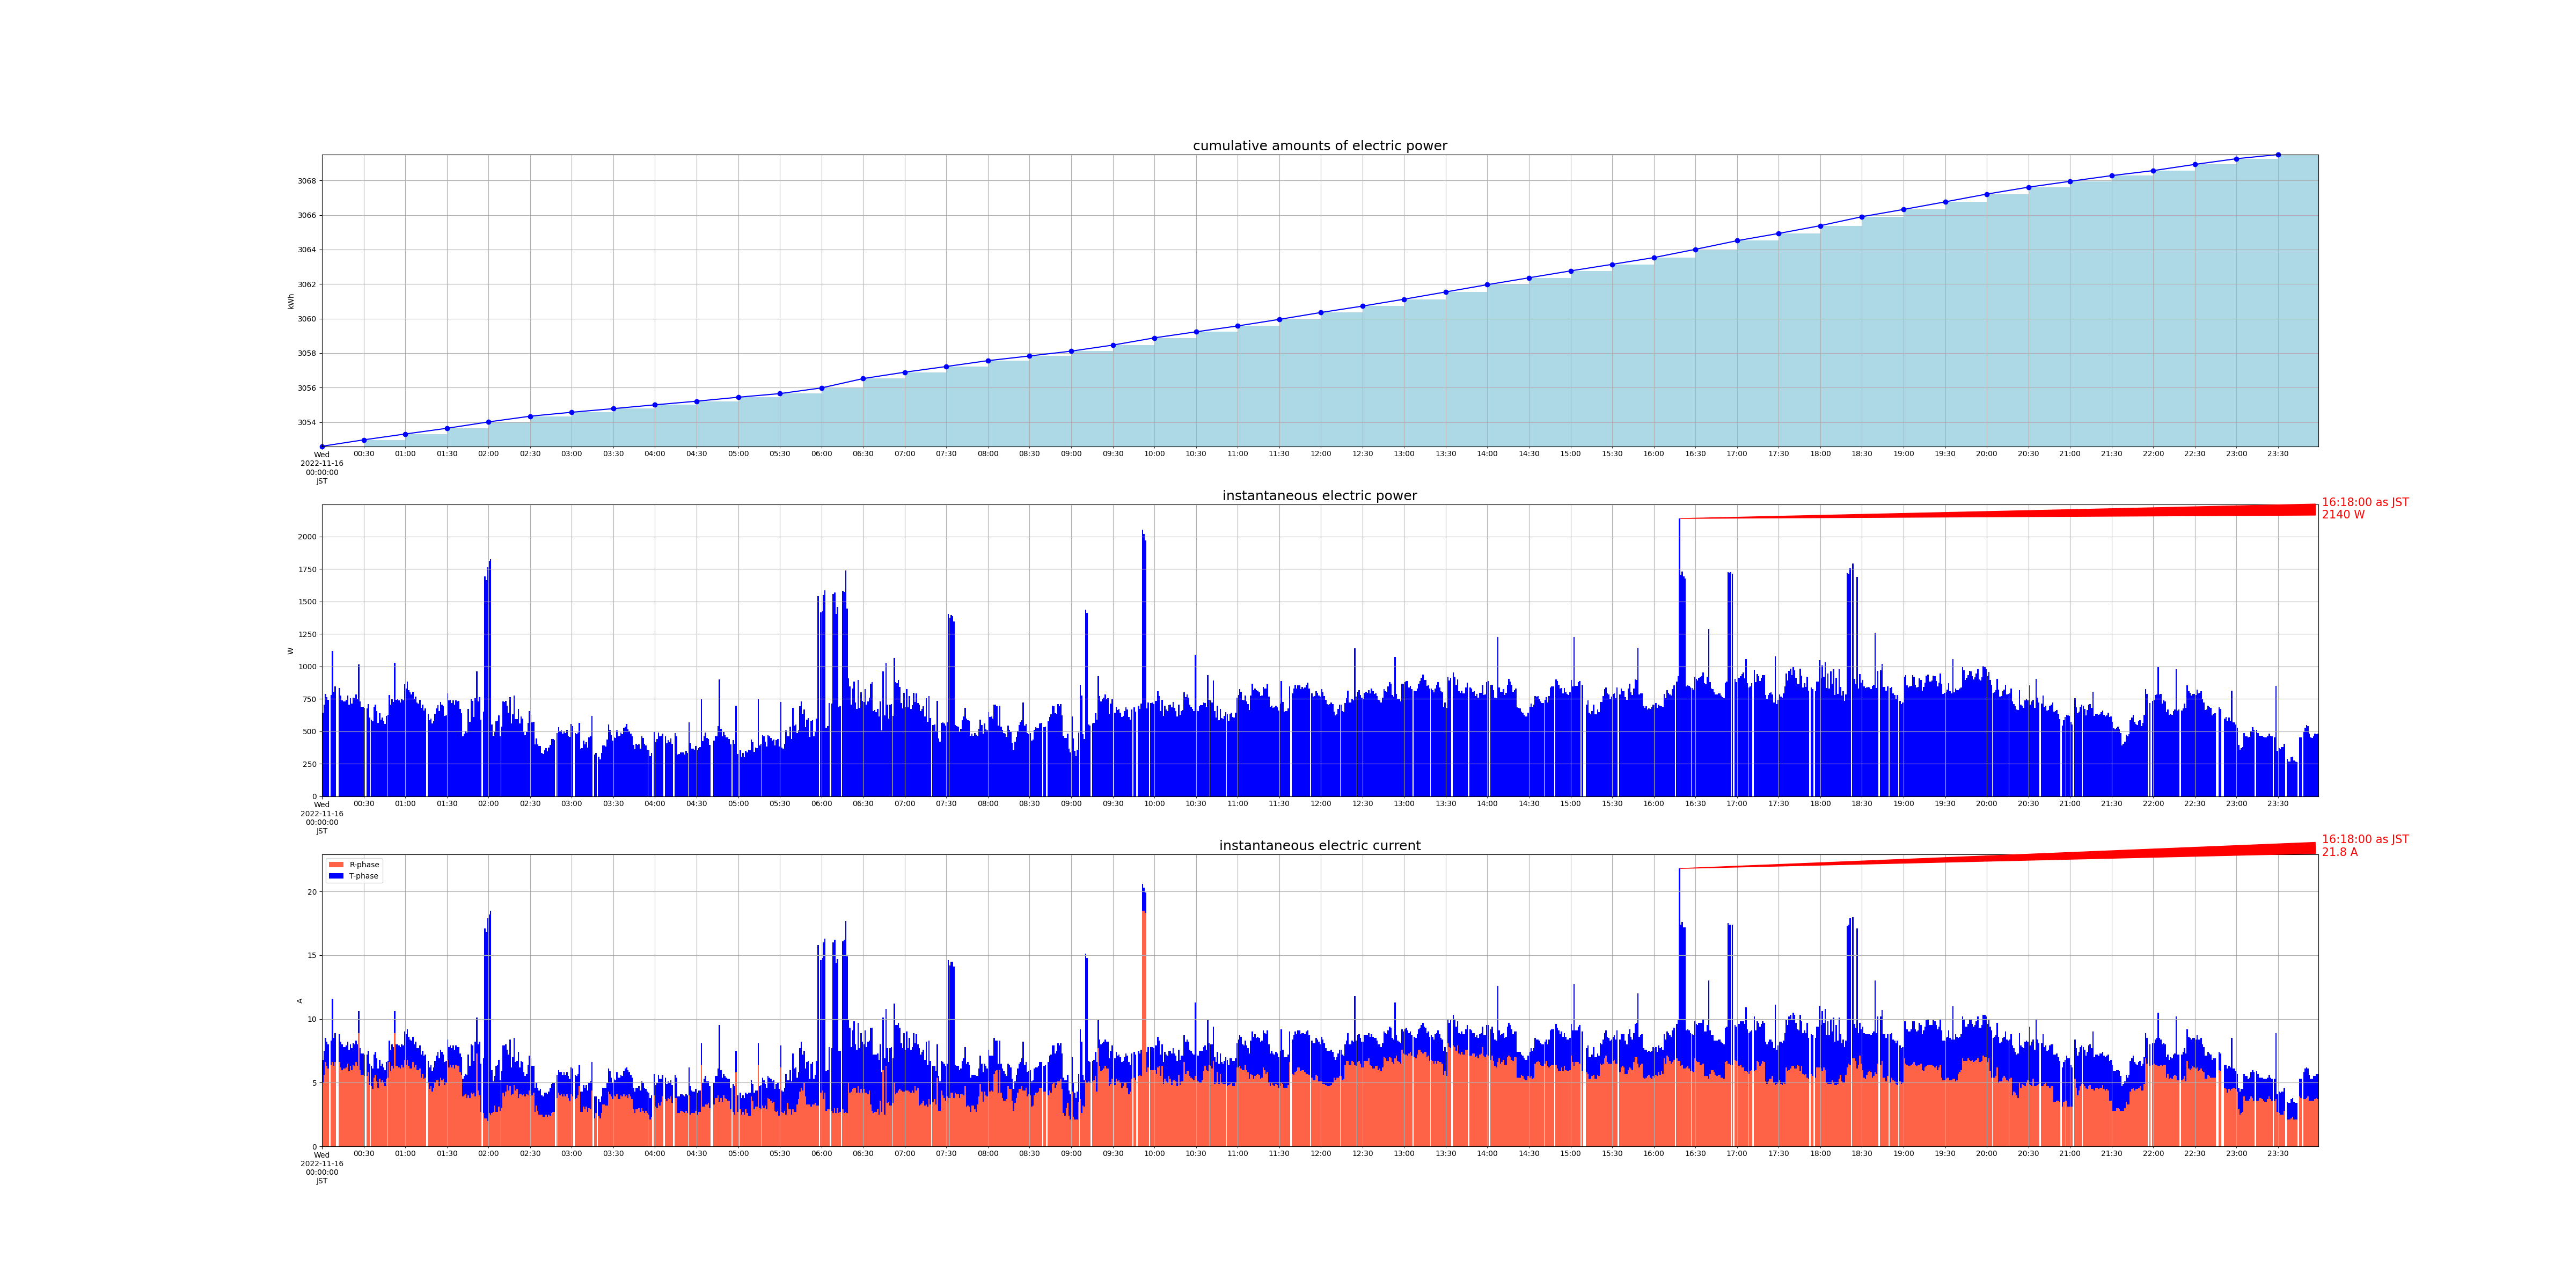

The data file committed next to this chart (first rows):
measured_at, sensor_id, cumlative_kwh, instant_watt, instant_ampere_R, instant_ampere_T
2022-11-16 00:00:01+09:00, smartmeter, , 644.0, , 
2022-11-16 00:00:01+09:00, smartmeter, , , 5.0, 1.8
2022-11-16 00:00:00+09:00, smartmeter, 3053, , , 
2022-11-16 00:01:01+09:00, smartmeter, , 708.0, , 
2022-11-16 00:01:01+09:00, smartmeter, , , 5.6, 1.9
2022-11-16 00:02:00+09:00, smartmeter, , 788.0, , 
2022-11-16 00:02:00+09:00, smartmeter, , , 6.6, 1.9
2022-11-16 00:03:01+09:00, smartmeter, , 764.0, , 
2022-11-16 00:03:01+09:00, smartmeter, , , 6.3, 1.9
2022-11-16 00:04:00+09:00, smartmeter, , 744.0, , 
2022-11-16 00:04:00+09:00, smartmeter, , , 6.1, 1.9
2022-11-16 00:06:01+09:00, smartmeter, , 780.0, , 
2022-11-16 00:06:01+09:00, smartmeter, , , 6.4, 1.9
2022-11-16 00:07:00+09:00, smartmeter, , 1120, , 
2022-11-16 00:07:00+09:00, smartmeter, , , 6.6, 5.0
2022-11-16 00:08:01+09:00, smartmeter, , 804.0, , 
2022-11-16 00:08:01+09:00, smartmeter, , , 6.3, 2.2
2022-11-16 00:09:00+09:00, smartmeter, , 848.0, , 
2022-11-16 00:09:00+09:00, smartmeter, , , 6.6, 2.3
2022-11-16 00:12:00+09:00, smartmeter, , 836.0, , 
2022-11-16 00:12:00+09:00, smartmeter, , , 6.6, 2.2
2022-11-16 00:13:01+09:00, smartmeter, , 776.0, , 
2022-11-16 00:13:01+09:00, smartmeter, , , 6.2, 2.0
2022-11-16 00:14:00+09:00, smartmeter, , 740.0, , 
2022-11-16 00:14:00+09:00, smartmeter, , , 6.0, 2.0
2022-11-16 00:15:01+09:00, smartmeter, , 732.0, , 
2022-11-16 00:15:01+09:00, smartmeter, , , 6.1, 1.7
2022-11-16 00:16:01+09:00, smartmeter, , 732.0, , 
2022-11-16 00:16:01+09:00, smartmeter, , , 6.1, 1.7
2022-11-16 00:17:00+09:00, smartmeter, , 744.0, , 
2022-11-16 00:17:00+09:00, smartmeter, , , 6.2, 1.7
2022-11-16 00:18:01+09:00, smartmeter, , 776.0, , 
2022-11-16 00:18:01+09:00, smartmeter, , , 6.5, 1.7
2022-11-16 00:19:01+09:00, smartmeter, , 708.0, , 
2022-11-16 00:19:01+09:00, smartmeter, , , 5.9, 1.7
2022-11-16 00:20:00+09:00, smartmeter, , 756.0, , 
2022-11-16 00:20:00+09:00, smartmeter, , , 6.3, 1.7
2022-11-16 00:21:01+09:00, smartmeter, , 716.0, , 
2022-11-16 00:21:01+09:00, smartmeter, , , 6.0, 1.7
2022-11-16 00:22:02+09:00, smartmeter, , 760.0, , 
2022-11-16 00:22:02+09:00, smartmeter, , , 6.4, 1.7
2022-11-16 00:23:00+09:00, smartmeter, , 756.0, , 
2022-11-16 00:23:00+09:00, smartmeter, , , 6.3, 1.7
2022-11-16 00:24:00+09:00, smartmeter, , 784.0, , 
2022-11-16 00:24:00+09:00, smartmeter, , , 6.6, 1.7
2022-11-16 00:25:00+09:00, smartmeter, , 748.0, , 
2022-11-16 00:25:00+09:00, smartmeter, , , 6.3, 1.7
2022-11-16 00:26:01+09:00, smartmeter, , 1016, , 
2022-11-16 00:26:01+09:00, smartmeter, , , 8.9, 1.7
2022-11-16 00:27:01+09:00, smartmeter, , 732.0, , 
2022-11-16 00:27:01+09:00, smartmeter, , , 6.0, 1.7
2022-11-16 00:28:01+09:00, smartmeter, , 688.0, , 
2022-11-16 00:28:01+09:00, smartmeter, , , 5.6, 1.7
2022-11-16 00:29:00+09:00, smartmeter, , 688.0, , 
2022-11-16 00:29:00+09:00, smartmeter, , , 5.6, 1.7
2022-11-16 00:30:01+09:00, smartmeter, , 680.0, , 
2022-11-16 00:30:01+09:00, smartmeter, , , 5.5, 1.7
2022-11-16 00:30:00+09:00, smartmeter, 3053, , , 
2022-11-16 00:32:00+09:00, smartmeter, , 676.0, , 
2022-11-16 00:32:00+09:00, smartmeter, , , 5.5, 1.7
... 2,742 more rows
